Run: headless pygame with SDL's dummy video driver; simulated clock (each Clock.tick advances the game by its frame time, no real sleeping); random seed 0; keys injected as events and as key.get_pressed() state; no mouse input.
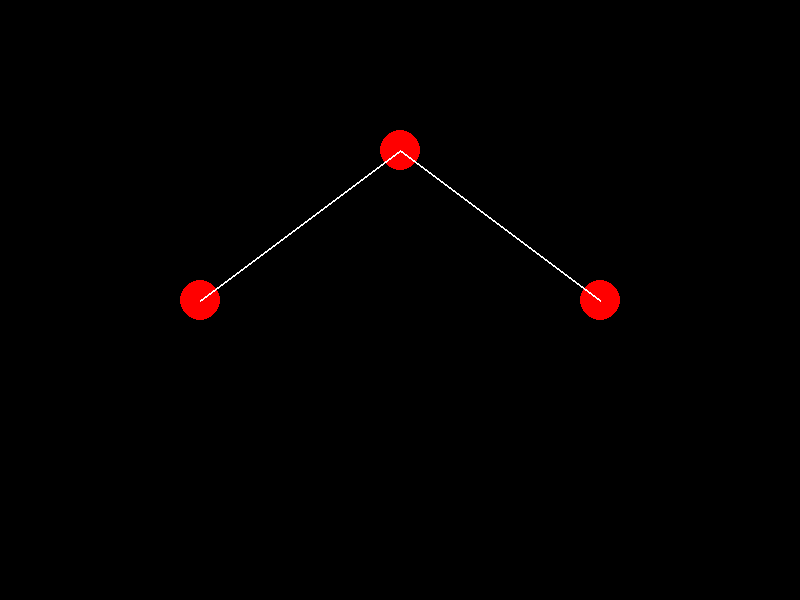
Frame 1 of 4 · flips 1–60 · no input
Frame 2 of 4 · flips 61–180 · tapped SPACE, RETURN · held RIGHT (→), D · screen unchanged from frame 1, image omitted
Frame 3 of 4 · flips 181–300 · held DOWN (↓), S · screen unchanged from frame 2, image omitted
Frame 4 of 4 · flips 301–420 · held LEFT (←), A, UP (↑), W · screen unchanged from frame 3, image omitted

The pygame program that drew these frames:

import pygame
import sys

# Define colors
WHITE = (255, 255, 255)
BLACK = (0, 0, 0)
RED = (255, 0, 0)

# Initialize Pygame
pygame.init()

# Set up the display
width, height = 800, 600
screen = pygame.display.set_mode((width, height))
pygame.display.set_caption("Routing Algorithm Visualizer")

# Define router properties
router_radius = 20
router_color = RED

# Define link properties
link_color = WHITE
link_thickness = 2

# Main game loop
while True:
    for event in pygame.event.get():
        if event.type == pygame.QUIT:
            pygame.quit()
            sys.exit()

    # Draw background
    screen.fill(BLACK)

    # Draw routers
    router_a = (width // 4, height // 2)
    router_b = (width // 2, height // 4)
    router_c = (3 * width // 4, height // 2)
    pygame.draw.circle(screen, router_color, router_a, router_radius)
    pygame.draw.circle(screen, router_color, router_b, router_radius)
    pygame.draw.circle(screen, router_color, router_c, router_radius)

    # Draw links
    pygame.draw.line(screen, link_color, router_a, router_b, link_thickness)
    pygame.draw.line(screen, link_color, router_b, router_c, link_thickness)

    # Update display
    pygame.display.flip()

    # Cap the frame rate
    pygame.time.Clock().tick(60)
